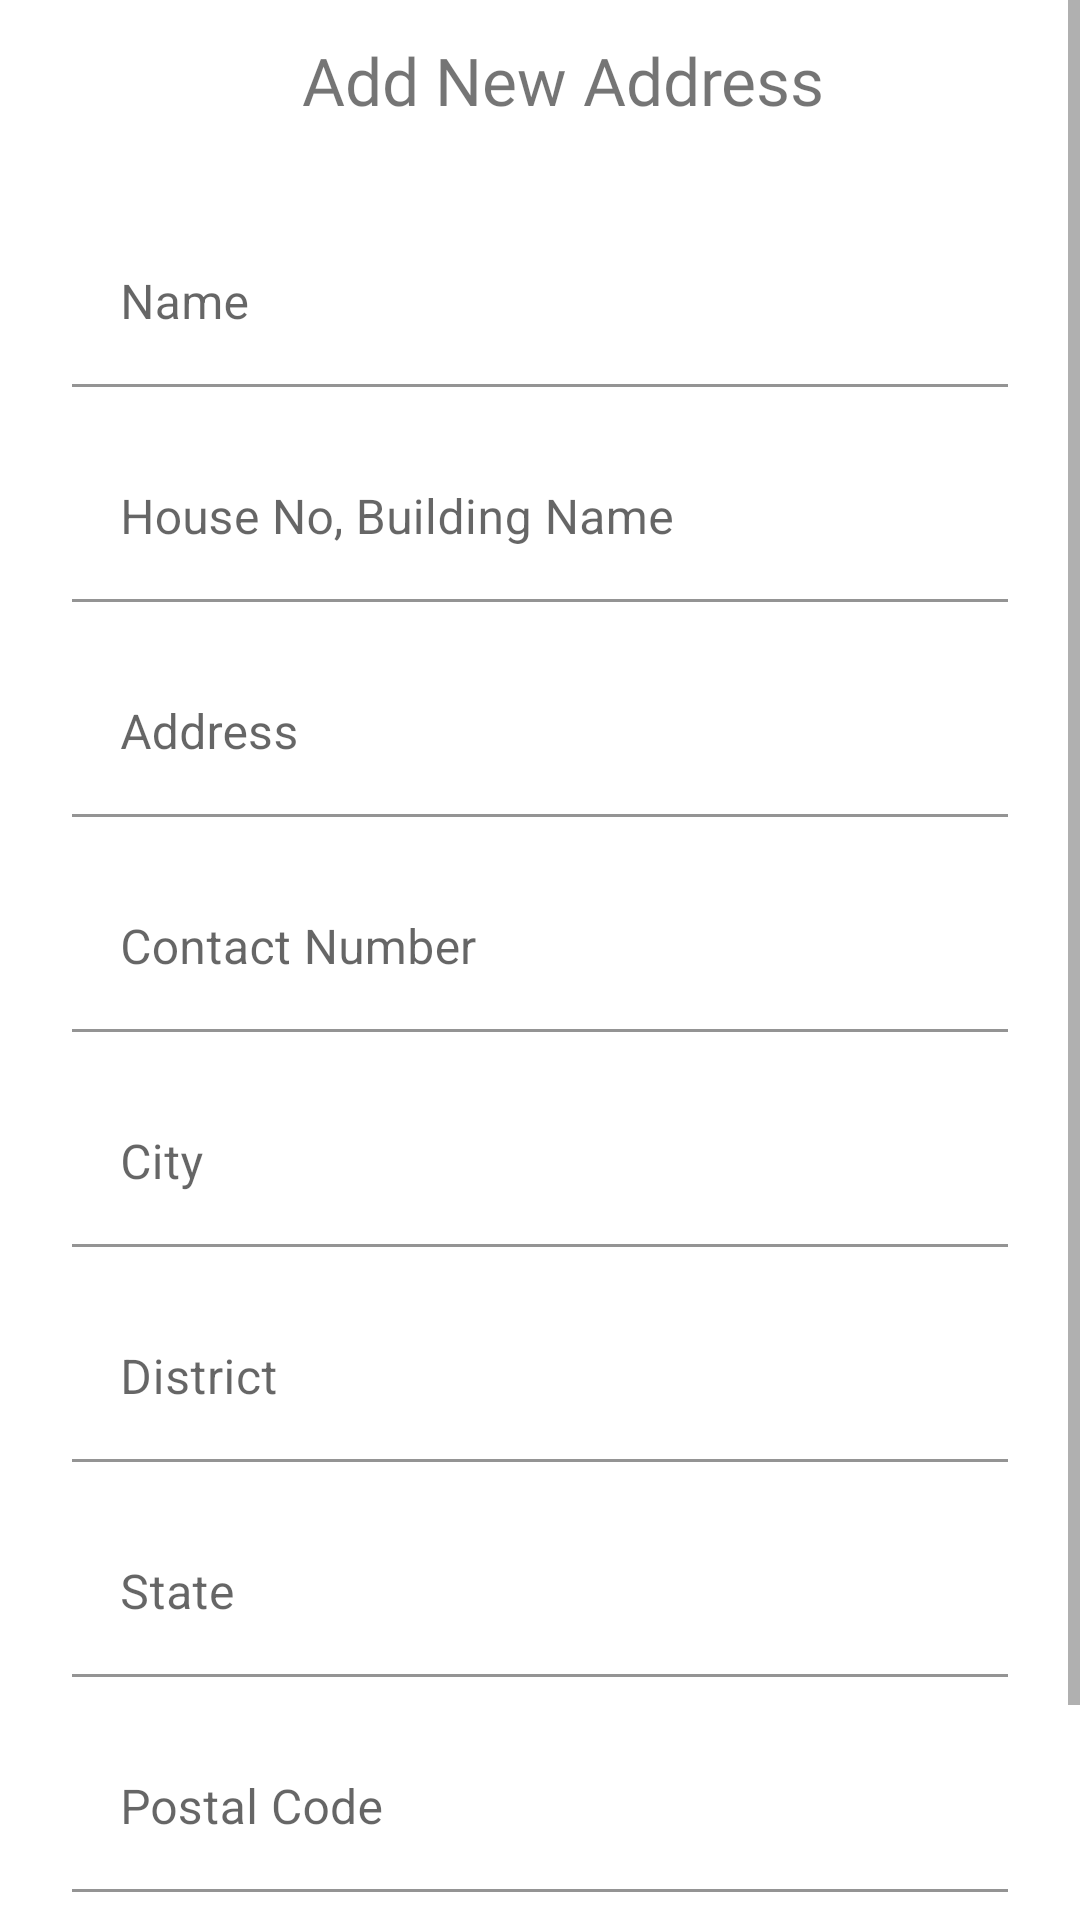

This screen was rendered from an Android layout file. Write that file and the resources it references.
<!-- AndroidManifest.xml: application theme Theme.FlowersValley -->
<!-- res/layout/fragment_add_address.xml -->
<?xml version="1.0" encoding="utf-8"?>
<ScrollView xmlns:android="http://schemas.android.com/apk/res/android"
    xmlns:app="http://schemas.android.com/apk/res-auto"
    xmlns:tools="http://schemas.android.com/tools"
    android:layout_width="match_parent"
    android:layout_height="match_parent"
    tools:context=".fragment.AddAddressFragment">

    <androidx.appcompat.widget.LinearLayoutCompat
        android:layout_width="match_parent"
        android:layout_height="match_parent"
        android:orientation="vertical">

        <androidx.appcompat.widget.AppCompatTextView
            android:layout_width="wrap_content"
            android:layout_height="wrap_content"
            android:layout_alignParentEnd="true"
            android:layout_centerVertical="true"
            android:layout_gravity="center"
            android:layout_marginStart="8dp"
            android:layout_marginTop="12dp"
            android:fontFamily="@font/poppins_medium"
            android:text="Add New Address"
            android:textSize="22sp" />

        <androidx.appcompat.widget.LinearLayoutCompat
            android:layout_width="match_parent"
            android:layout_height="wrap_content"
            android:layout_marginTop="8dp"
            android:gravity="center"
            android:orientation="vertical"
            android:padding="16dp">

            <com.google.android.material.textfield.TextInputLayout
                android:layout_width="match_parent"
                android:layout_height="wrap_content"
                android:layout_margin="8dp"
                android:hint="Name"
                app:boxBackgroundColor="@color/white">

                <com.google.android.material.textfield.TextInputEditText
                    android:id="@+id/name"
                    android:layout_width="match_parent"
                    android:layout_height="wrap_content"
                    android:maxLength="40" />

            </com.google.android.material.textfield.TextInputLayout>

            <com.google.android.material.textfield.TextInputLayout
                android:id="@+id/textField"
                android:layout_width="match_parent"
                android:layout_height="wrap_content"
                android:layout_margin="8dp"
                android:hint="House No, Building Name"
                app:boxBackgroundColor="@color/white">

                <com.google.android.material.textfield.TextInputEditText
                    android:id="@+id/basic_address"
                    android:layout_width="match_parent"
                    android:layout_height="wrap_content"
                    android:maxLength="40" />

            </com.google.android.material.textfield.TextInputLayout>

            <com.google.android.material.textfield.TextInputLayout
                android:layout_width="match_parent"
                android:layout_height="wrap_content"
                android:layout_margin="8dp"
                android:hint="Address"
                app:boxBackgroundColor="@color/white">

                <com.google.android.material.textfield.TextInputEditText
                    android:id="@+id/address"
                    android:layout_width="match_parent"
                    android:layout_height="wrap_content"
                    android:inputType="textPostalAddress"
                    android:maxLength="40" />

            </com.google.android.material.textfield.TextInputLayout>

            <com.google.android.material.textfield.TextInputLayout
                android:layout_width="match_parent"
                android:layout_height="wrap_content"
                android:layout_margin="8dp"
                android:hint="@string/contact_number"
                app:boxBackgroundColor="@color/white">

                <com.google.android.material.textfield.TextInputEditText
                    android:id="@+id/mobile"
                    android:layout_width="match_parent"
                    android:layout_height="wrap_content"
                    android:inputType="number"
                    android:maxLength="10" />

            </com.google.android.material.textfield.TextInputLayout>

            <com.google.android.material.textfield.TextInputLayout
                android:layout_width="match_parent"
                android:layout_height="wrap_content"
                android:layout_margin="8dp"
                android:hint="@string/city"
                app:boxBackgroundColor="@color/white">

                <com.google.android.material.textfield.TextInputEditText
                    android:id="@+id/city"
                    android:layout_width="match_parent"
                    android:layout_height="wrap_content" />

            </com.google.android.material.textfield.TextInputLayout>

            <com.google.android.material.textfield.TextInputLayout
                android:layout_width="match_parent"
                android:layout_height="wrap_content"
                android:layout_margin="8dp"
                android:hint="@string/district"
                app:boxBackgroundColor="@color/white">

                <com.google.android.material.textfield.TextInputEditText
                    android:id="@+id/district"
                    android:layout_width="match_parent"
                    android:layout_height="wrap_content" />

            </com.google.android.material.textfield.TextInputLayout>

            <com.google.android.material.textfield.TextInputLayout
                android:layout_width="match_parent"
                android:layout_height="wrap_content"
                android:layout_margin="8dp"
                android:hint="@string/state"
                app:boxBackgroundColor="@color/white">

                <com.google.android.material.textfield.TextInputEditText
                    android:id="@+id/state"
                    android:layout_width="match_parent"
                    android:layout_height="wrap_content" />

            </com.google.android.material.textfield.TextInputLayout>

            <com.google.android.material.textfield.TextInputLayout
                android:layout_width="match_parent"
                android:layout_height="wrap_content"
                android:layout_margin="8dp"
                android:hint="@string/postal_code"
                app:boxBackgroundColor="@color/white">

                <com.google.android.material.textfield.TextInputEditText
                    android:id="@+id/pin_code"
                    android:layout_width="match_parent"
                    android:layout_height="wrap_content"
                    android:inputType="number"
                    android:maxLength="6" />

            </com.google.android.material.textfield.TextInputLayout>


            <com.google.android.material.button.MaterialButton
                android:id="@+id/btn_add_address"
                style="@style/Widget.MaterialComponents.Button.OutlinedButton"
                android:layout_width="wrap_content"
                android:layout_height="50dp"
                android:layout_marginTop="16dp"
                android:text="Add Address"
                android:textColor="@color/green_700" />
        </androidx.appcompat.widget.LinearLayoutCompat>


    </androidx.appcompat.widget.LinearLayoutCompat>

</ScrollView>
<!-- resources referenced by this layout -->
<resources>
  <color name="green_700">#00a67a</color>
  <color name="white">#FFFFFFFF</color>
  <string name="city">City</string>
  <string name="contact_number">Contact Number</string>
  <string name="district">District</string>
  <string name="postal_code">Postal Code</string>
  <string name="state">State</string>
  <style name="Theme.FlowersValley" parent="Theme.MaterialComponents.DayNight.NoActionBar">
          
          <item name="colorPrimary">@color/green_700</item>
          <item name="colorPrimaryVariant">@color/green_200</item>
          <item name="colorOnPrimary">@color/black</item>
          
          <item name="colorSecondary">@color/green_200</item>
          <item name="colorSecondaryVariant">@color/green_200</item>
          <item name="colorOnSecondary">@color/black</item>
          
          <item name="android:statusBarColor" tools:targetApi="l">?attr/colorPrimaryVariant</item>
          
      </style>
  <color name="green_200">#0DB186</color>
  <color name="black">#FF000000</color>
</resources>
